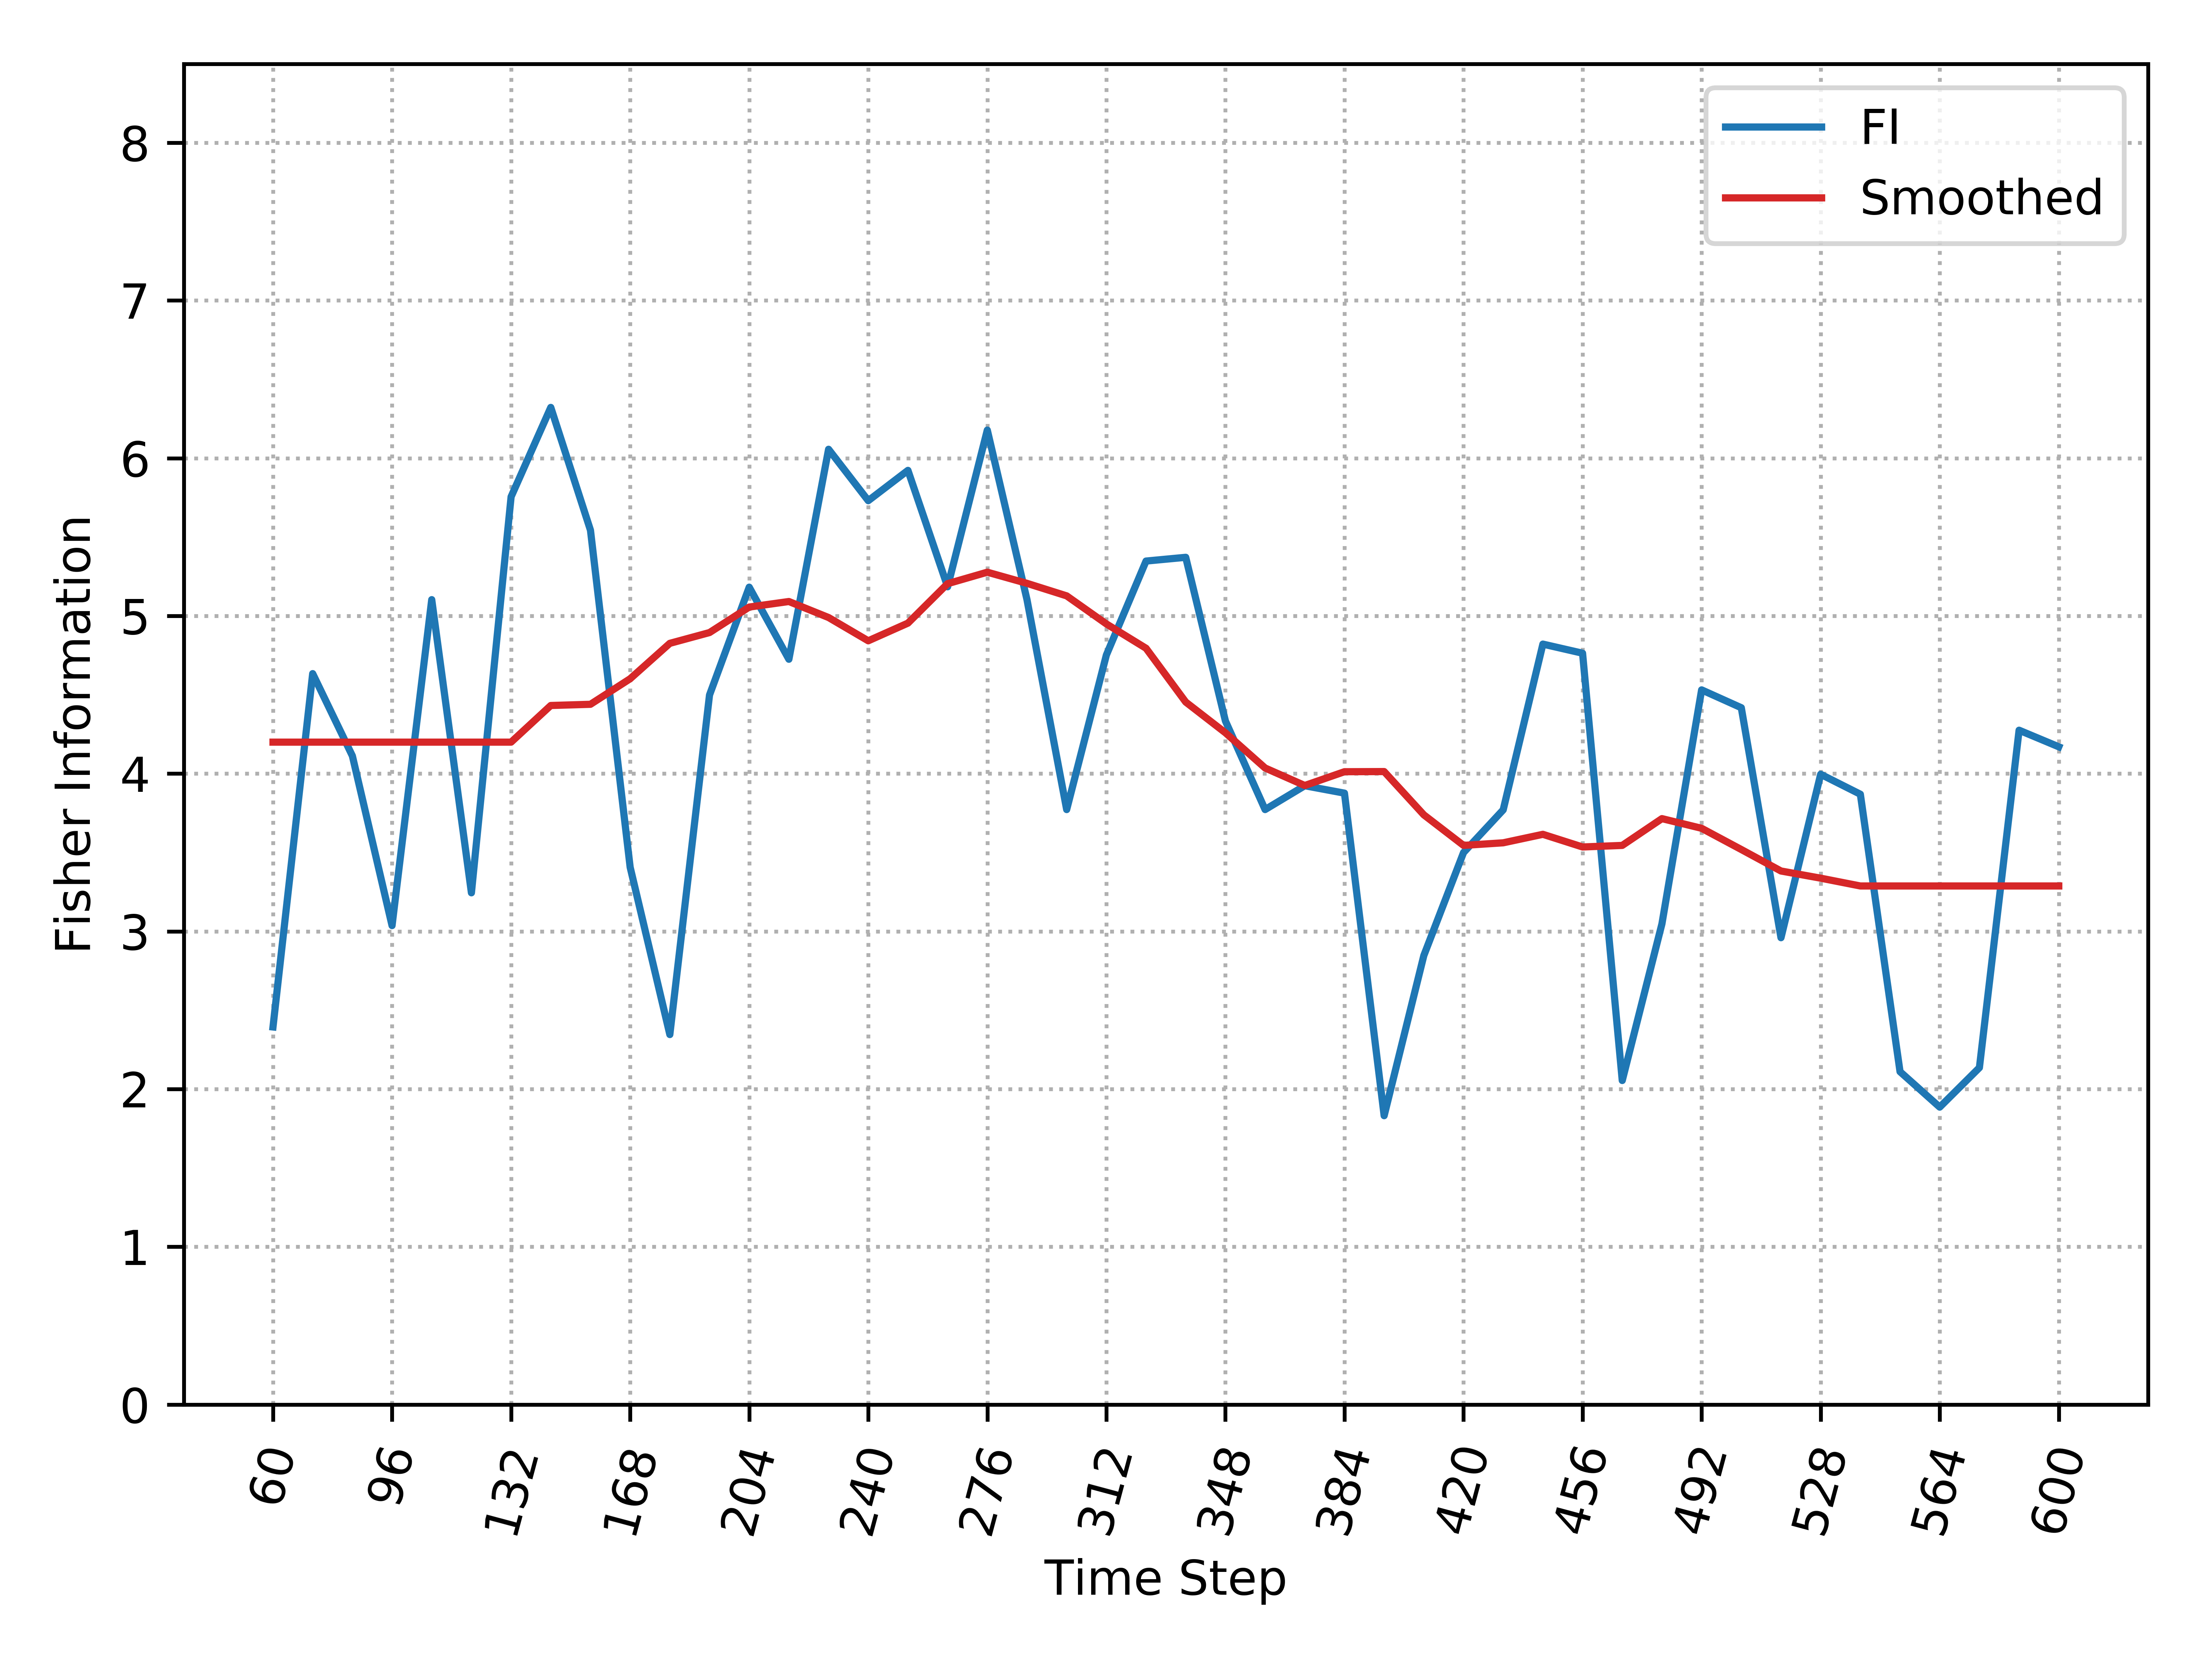

The table this chart was drawn from, first rows:
, Time_Step, FI, Smooth_FI
0, 60, 2.394, 4.2
1, 72, 4.634, 4.2
2, 84, 4.113, 4.2
3, 96, 3.037, 4.2
4, 108, 5.103, 4.2
5, 120, 3.245, 4.2
6, 132, 5.756, 4.2
7, 144, 6.322, 4.432
8, 156, 5.544, 4.44
9, 168, 3.407, 4.602
10, 180, 2.346, 4.826
11, 192, 4.499, 4.895
12, 204, 5.183, 5.056
13, 216, 4.725, 5.092
14, 228, 6.057, 4.99
15, 240, 5.731, 4.842
16, 252, 5.923, 4.955
17, 264, 5.185, 5.205
18, 276, 6.178, 5.277
19, 288, 5.103, 5.207
20, 300, 3.772, 5.127
21, 312, 4.752, 4.95
22, 324, 5.348, 4.795
23, 336, 5.372, 4.454
24, 348, 4.334, 4.259
25, 360, 3.772, 4.036
26, 372, 3.924, 3.925
27, 384, 3.877, 4.012
28, 396, 1.831, 4.013
29, 408, 2.847, 3.739
30, 420, 3.5, 3.545
31, 432, 3.771, 3.562
32, 444, 4.822, 3.616
33, 456, 4.764, 3.535
34, 468, 2.055, 3.545
35, 480, 3.048, 3.715
36, 492, 4.531, 3.654
37, 504, 4.418, 3.519
38, 516, 2.96, 3.383
39, 528, 3.996, 3.337
40, 540, 3.87, 3.288
41, 552, 2.111, 3.288
42, 564, 1.886, 3.288
43, 576, 2.136, 3.288
44, 588, 4.276, 3.288
45, 600, 4.17, 3.288
